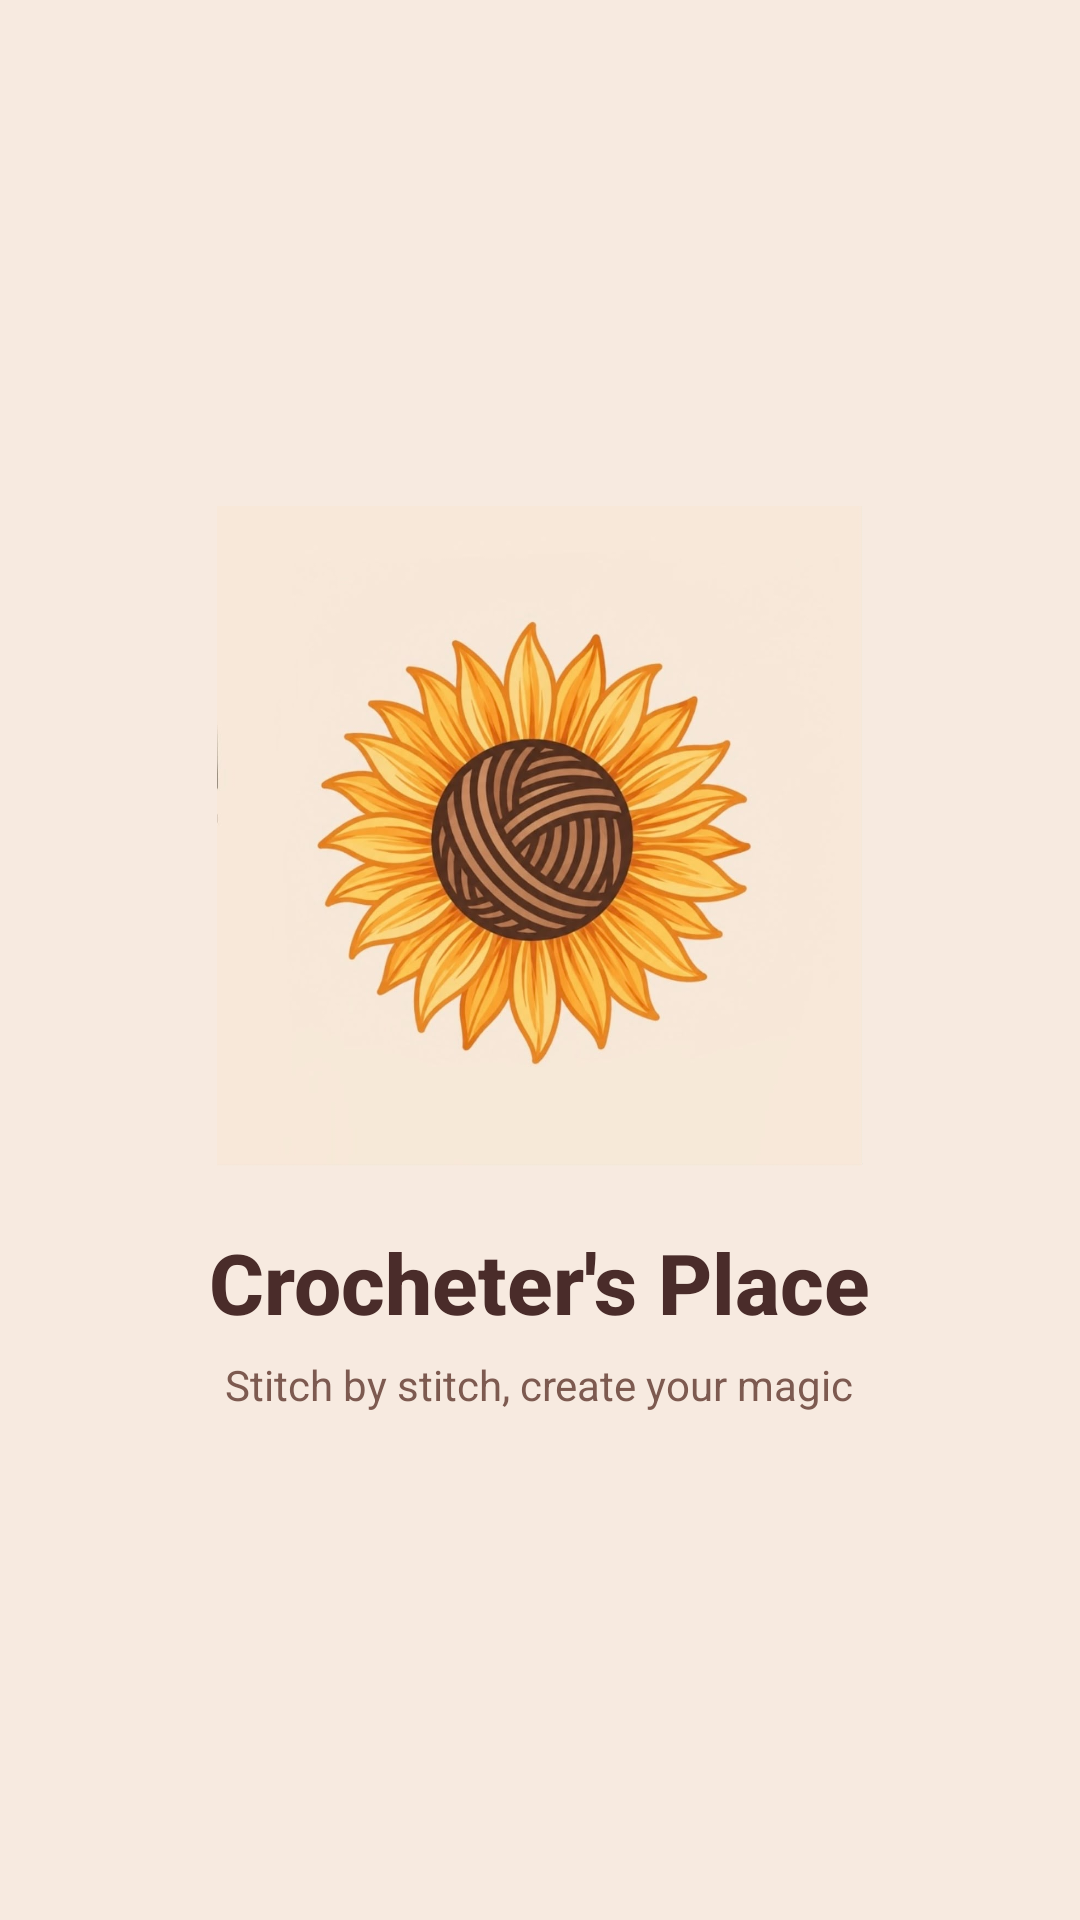

The Android layout XML behind this screen, and the referenced resources:
<!-- AndroidManifest.xml: application theme Theme.CrocheterApp -->
<!-- res/layout/activity_splash.xml -->
<?xml version="1.0" encoding="utf-8"?>
<LinearLayout xmlns:android="http://schemas.android.com/apk/res/android"
    android:layout_width="match_parent"
    android:layout_height="match_parent"
    android:background="#F7EAE0"
    android:gravity="center"
    android:orientation="vertical"
    android:padding="32dp">

    

    

    <ImageView
        android:id="@+id/ivLogo"
        android:layout_width="220dp"
        android:layout_height="220dp"
        android:contentDescription="Crocheter's Place Logo"
        android:src="@drawable/logoic" />

    <TextView
        android:layout_width="wrap_content"
        android:layout_height="wrap_content"
        android:layout_marginTop="20dp"
        android:fontFamily="sans-serif-medium"
        android:text="Crocheter's Place"
        android:textColor="#4A2C2A"
        android:textSize="28sp"
        android:textStyle="bold" />

    
    <TextView
        android:layout_width="wrap_content"
        android:layout_height="wrap_content"
        android:layout_marginTop="6dp"
        android:text="Stitch by stitch, create your magic"
        android:textColor="#7D5A50"
        android:textSize="14sp" />

</LinearLayout>
<!-- resources referenced by this layout -->
<resources>
  <!-- drawable logoic: jpeg bitmap (drawable, 90827 bytes) -->
  <style name="Theme.CrocheterApp" parent="Base.Theme.CrocheterApp" />
  <style name="Base.Theme.CrocheterApp" parent="Theme.Material3.DayNight">
          
          
      </style>
</resources>
